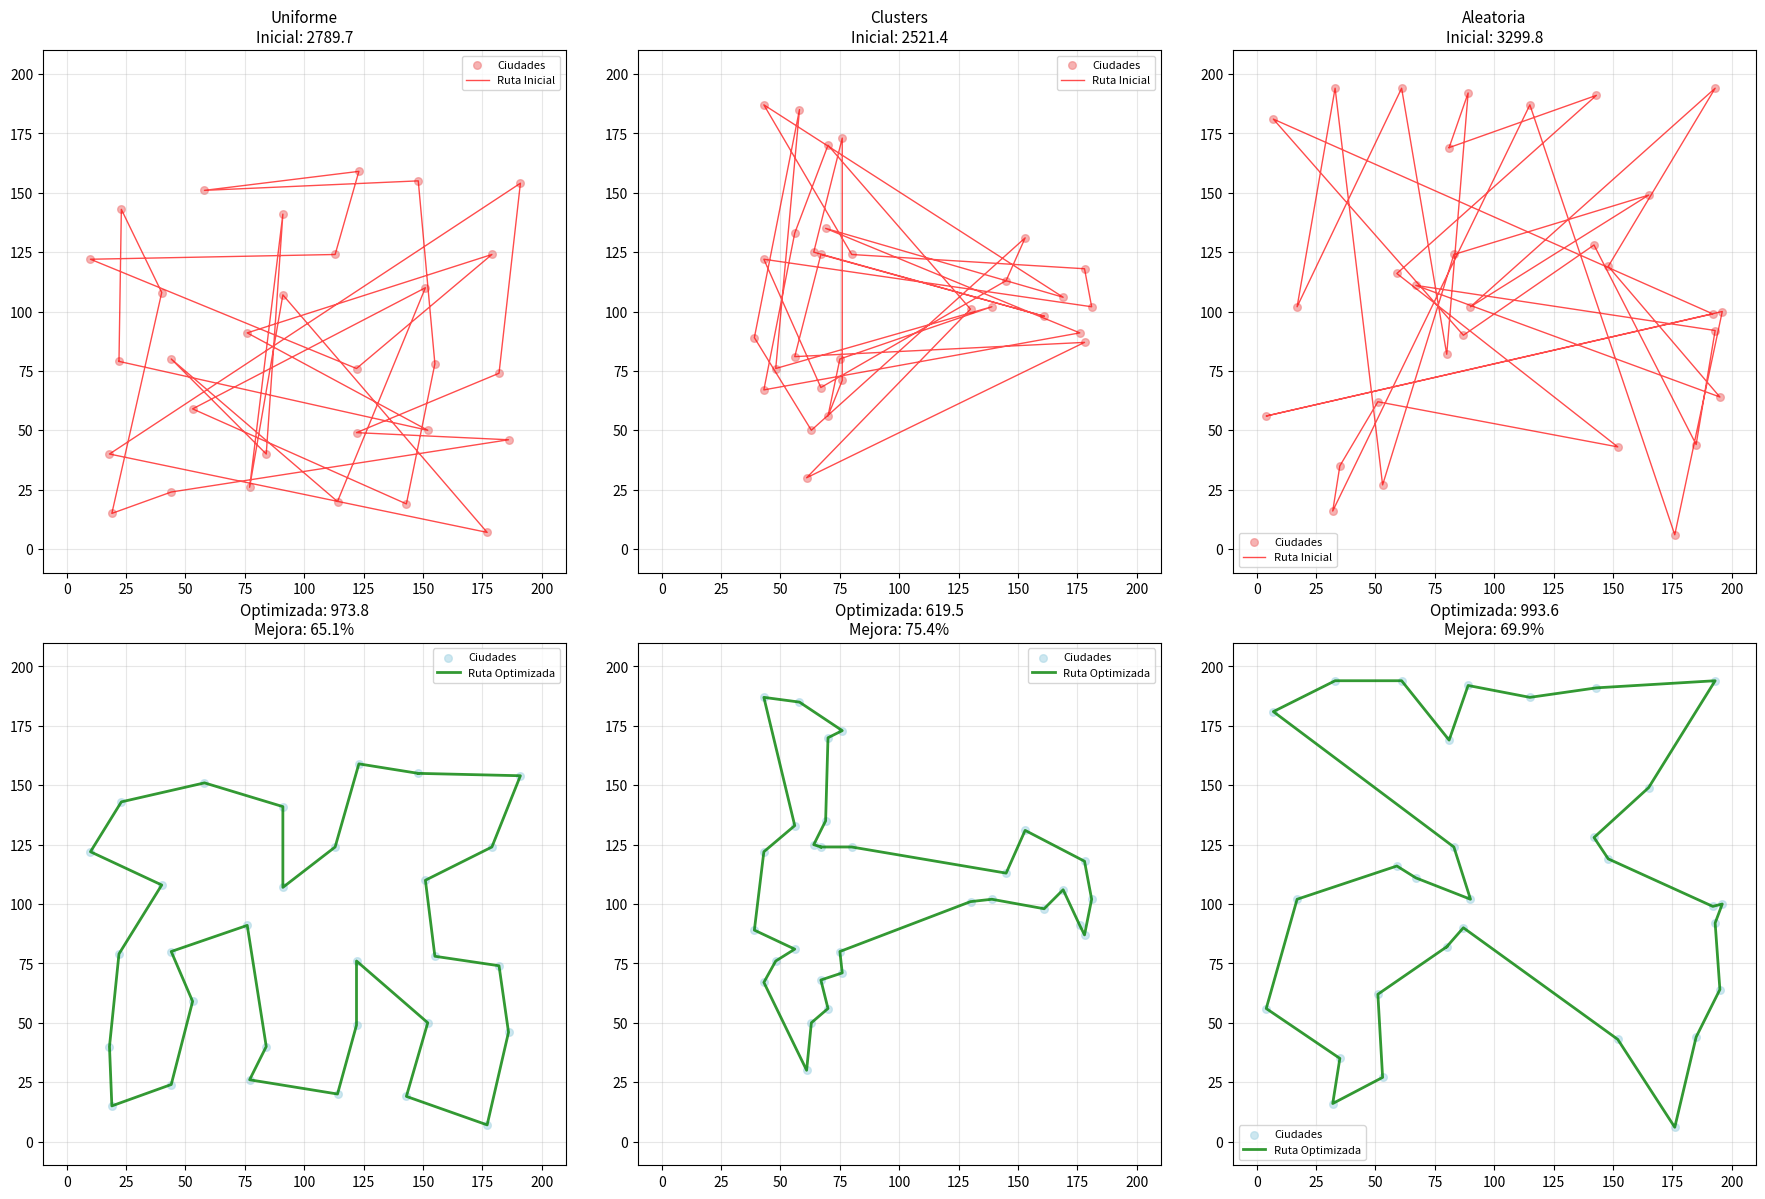

Python code for this plot:
import random
import math
import matplotlib.pyplot as plt
import numpy as np

# --- 1. Definición del Problema (TSP) ---

# A. Datos del problema (Generamos N ciudades aleatorias en un mapa 2D)
NUM_CIUDADES = 150
MAPA_SIZE = 200

def generar_nombre_ciudad(indice):
    """
    Genera nombres de ciudades usando combinaciones de dos letras.
    Ej: 0->AA, 1->AB, 2->AC, ..., 25->AZ, 26->BA, 27->BB, etc.
    """
    primera_letra = chr(65 + (indice // 26))  # A, B, C, ...
    segunda_letra = chr(65 + (indice % 26))   # A-Z para cada primera letra
    return primera_letra + segunda_letra

def generar_ciudades_uniformes(num_ciudades, mapa_size):
    """
    Genera ciudades distribuidas uniformemente en el mapa.
    Utiliza una cuadrícula aproximada para distribución más uniforme.
    """
    ciudades = {}
    
    # Calcular dimensiones de la cuadrícula más cercana
    lado_cuadricula = int(math.ceil(math.sqrt(num_ciudades)))
    espaciado_x = mapa_size / lado_cuadricula
    espaciado_y = mapa_size / lado_cuadricula
    
    # Agregar un poco de aleatoriedad para evitar patrones demasiado rígidos
    variacion = min(espaciado_x, espaciado_y) * 0.3  # 30% de variación
    
    for i in range(num_ciudades):
        nombre = generar_nombre_ciudad(i)
        
        # Posición en la cuadrícula
        fila = i // lado_cuadricula
        columna = i % lado_cuadricula
        
        # Coordenadas base de la cuadrícula
        x_base = columna * espaciado_x + espaciado_x / 2
        y_base = fila * espaciado_y + espaciado_y / 2
        
        # Agregar variación aleatoria
        x = max(0, min(mapa_size, x_base + random.uniform(-variacion, variacion)))
        y = max(0, min(mapa_size, y_base + random.uniform(-variacion, variacion)))
        
        ciudades[nombre] = (int(x), int(y))
    
    return ciudades

def generar_ciudades_clusters(num_ciudades, mapa_size, num_clusters=None):
    """
    Genera ciudades agrupadas en clusters.
    
    Args:
        num_ciudades: Número total de ciudades
        mapa_size: Tamaño del mapa
        num_clusters: Número de clusters (si es None, se calcula automáticamente)
    """
    ciudades = {}
    
    # Calcular número de clusters automáticamente si no se especifica
    if num_clusters is None:
        num_clusters = max(3, min(8, int(math.sqrt(num_ciudades / 10))))  # Entre 3 y 8 clusters
    
    # Generar centros de clusters aleatorios
    margen = mapa_size * 0.15  # 15% de margen desde los bordes
    centros_clusters = []
    for _ in range(num_clusters):
        centro_x = random.uniform(margen, mapa_size - margen)
        centro_y = random.uniform(margen, mapa_size - margen)
        centros_clusters.append((centro_x, centro_y))
    
    # Radio base para cada cluster
    radio_base = mapa_size / (2 * math.sqrt(num_clusters))
    
    # Asignar ciudades a clusters
    ciudades_por_cluster = num_ciudades // num_clusters
    ciudades_extras = num_ciudades % num_clusters
    
    indice_ciudad = 0
    for i, (centro_x, centro_y) in enumerate(centros_clusters):
        # Algunas clusters tendrán una ciudad extra
        num_en_este_cluster = ciudades_por_cluster + (1 if i < ciudades_extras else 0)
        
        # Radio específico para este cluster (con variación)
        radio_cluster = radio_base * random.uniform(0.7, 1.3)
        
        for j in range(num_en_este_cluster):
            nombre = generar_nombre_ciudad(indice_ciudad)
            
            # Generar posición dentro del cluster usando distribución normal
            angulo = random.uniform(0, 2 * math.pi)
            # Usar distribución que concentra más ciudades cerca del centro
            distancia = random.triangular(0, radio_cluster, radio_cluster * 0.3)
            
            x = centro_x + distancia * math.cos(angulo)
            y = centro_y + distancia * math.sin(angulo)
            
            # Asegurar que la ciudad esté dentro del mapa
            x = max(0, min(mapa_size, x))
            y = max(0, min(mapa_size, y))
            
            ciudades[nombre] = (int(x), int(y))
            indice_ciudad += 1
    
    return ciudades

def generar_ciudades_aleatorias(num_ciudades, mapa_size):
    """
    Genera ciudades completamente aleatorias (implementación original).
    """
    ciudades = {}
    for i in range(num_ciudades):
        nombre = generar_nombre_ciudad(i)
        ciudades[nombre] = (random.randint(0, mapa_size), random.randint(0, mapa_size))
    return ciudades

# Generar ciudades por defecto (se modificará en la función principal)
ciudades = generar_ciudades_aleatorias(NUM_CIUDADES, MAPA_SIZE)

lista_ciudades = list(ciudades.keys())

# B. Función de ayuda para calcular la distancia euclidiana
def dist(c1_nombre, c2_nombre):
    """Calcula la distancia entre dos ciudades por su nombre."""
    coord1 = ciudades[c1_nombre]
    coord2 = ciudades[c2_nombre]
    return math.hypot(coord1[0] - coord2[0], coord1[1] - coord2[1])

# --- C. Funciones requeridas por SA ---

def calcular_costo(ruta):
    """
    Calcula el costo (distancia total) de una ruta.
    'ruta' es una lista de nombres de ciudades, ej: ['A', 'C', 'B', ...]
    """
    costo_total = 0
    num_ciudades_ruta = len(ruta)
    
    for i in range(num_ciudades_ruta):
        c1 = ruta[i]
        # La siguiente ciudad, con 'wrap-around' (la última vuelve a la primera)
        c2 = ruta[(i + 1) % num_ciudades_ruta] 
        costo_total += dist(c1, c2)
        
    return costo_total

def generar_vecino(ruta):
    """
    Genera una ruta vecina usando un '2-opt swap'.
    1. Elige dos índices aleatorios i, j.
    2. Invierte el segmento de la ruta entre i y j.
    """
    # Copia la ruta actual para no modificar la original
    vecino = ruta[:]
    
    # Elige dos índices distintos
    i, j = random.sample(range(len(vecino)), 2)
    
    # Asegura que i < j para el slicing
    if i > j:
        i, j = j, i
        
    # El segmento a invertir es de i hasta j (inclusive)
    # Ej: [A, B, C, D, E] con i=1, j=3 -> segmento [B, C, D]
    segmento = vecino[i : j + 1]
    segmento.reverse()
    
    # Reemplaza el segmento original por el segmento invertido
    vecino[i : j + 1] = segmento
    
    return vecino

def generar_solucion_inicial():
    """Genera una ruta inicial aleatoria (barajando las ciudades)."""
    ruta_ini = lista_ciudades[:] # Copia la lista
    random.shuffle(ruta_ini)
    return ruta_ini


# --- Funciones de Visualización ---

def mostrar_mapa_ciudades():
    """Muestra un mapa con todas las ciudades y sus coordenadas."""
    plt.figure(figsize=(10, 8))
    
    # Extraer coordenadas
    x_coords = [ciudades[ciudad][0] for ciudad in ciudades.keys()]
    y_coords = [ciudades[ciudad][1] for ciudad in ciudades.keys()]
    
    # Dibujar ciudades como puntos
    plt.scatter(x_coords, y_coords, c='red', s=100, alpha=0.7)
    
    # Añadir etiquetas con los nombres de las ciudades
    for ciudad, (x, y) in ciudades.items():
        plt.annotate(ciudad, (x, y), xytext=(5, 5), textcoords='offset points', 
                    fontsize=8, fontweight='bold')  # Fuente más pequeña para nombres de 2 letras
    
    plt.title(f'Mapa de Ciudades - TSP ({NUM_CIUDADES} ciudades)', fontsize=14)
    plt.xlabel('Coordenada X', fontsize=12)
    plt.ylabel('Coordenada Y', fontsize=12)
    plt.grid(True, alpha=0.3)
    plt.xlim(-10, MAPA_SIZE + 10)
    plt.ylim(-10, MAPA_SIZE + 10)
    plt.show()

def mostrar_ruta(ruta, titulo="Ruta", color='blue', mostrar_direccion=True):
    """
    Muestra un mapa con la ruta especificada.
    
    Args:
        ruta: Lista de nombres de ciudades en orden
        titulo: Título del gráfico
        color: Color de las líneas de la ruta
        mostrar_direccion: Si mostrar flechas indicando la dirección
    """
    plt.figure(figsize=(12, 8))
    
    # Extraer coordenadas de todas las ciudades
    x_coords = [ciudades[ciudad][0] for ciudad in ciudades.keys()]
    y_coords = [ciudades[ciudad][1] for ciudad in ciudades.keys()]
    
    # Dibujar todas las ciudades como puntos grises
    plt.scatter(x_coords, y_coords, c='lightgray', s=80, alpha=0.5, zorder=1)
    
    # Extraer coordenadas de la ruta
    ruta_x = [ciudades[ciudad][0] for ciudad in ruta]
    ruta_y = [ciudades[ciudad][1] for ciudad in ruta]
    
    # Cerrar el circuito (volver al punto inicial)
    ruta_x.append(ruta_x[0])
    ruta_y.append(ruta_y[0])
    
    # Dibujar la ruta
    plt.plot(ruta_x, ruta_y, color=color, linewidth=2, alpha=0.8, zorder=2)
    
    # Dibujar las ciudades de la ruta como puntos destacados
    plt.scatter(ruta_x[:-1], ruta_y[:-1], c=color, s=120, alpha=0.9, zorder=3)
    
    # Añadir etiquetas con los nombres de las ciudades
    for ciudad, (x, y) in ciudades.items():
        plt.annotate(ciudad, (x, y), xytext=(5, 5), textcoords='offset points', 
                    fontsize=7, fontweight='bold')  # Fuente más pequeña para 150 ciudades
    
    # Añadir flechas para mostrar la dirección si se solicita
    if mostrar_direccion:
        for i in range(len(ruta)):
            x1, y1 = ciudades[ruta[i]]
            x2, y2 = ciudades[ruta[(i + 1) % len(ruta)]]
            
            # Calcular punto medio para colocar la flecha
            mid_x = (x1 + x2) / 2
            mid_y = (y1 + y2) / 2
            
            # Calcular dirección
            dx = x2 - x1
            dy = y2 - y1
            
            # Dibujar flecha pequeña en el punto medio
            plt.annotate('', xy=(mid_x + dx*0.1, mid_y + dy*0.1), 
                        xytext=(mid_x - dx*0.1, mid_y - dy*0.1),
                        arrowprops=dict(arrowstyle='->', color=color, lw=1.5))
    
    # Calcular y mostrar el costo de la ruta
    costo = calcular_costo(ruta)
    plt.title(f'{titulo} - Costo: {costo:.2f}', fontsize=14)
    plt.xlabel('Coordenada X', fontsize=12)
    plt.ylabel('Coordenada Y', fontsize=12)
    plt.grid(True, alpha=0.3)
    plt.xlim(-10, MAPA_SIZE + 10)
    plt.ylim(-10, MAPA_SIZE + 10)
    plt.show()

def comparar_rutas(ruta_inicial, ruta_final):
    """Muestra una comparación lado a lado de dos rutas."""
    fig, (ax1, ax2) = plt.subplots(1, 2, figsize=(16, 8))
    
    # Función auxiliar para dibujar una ruta en un subplot específico
    def dibujar_en_subplot(ax, ruta, titulo, color):
        # Todas las ciudades en gris
        x_coords = [ciudades[ciudad][0] for ciudad in ciudades.keys()]
        y_coords = [ciudades[ciudad][1] for ciudad in ciudades.keys()]
        ax.scatter(x_coords, y_coords, c='lightgray', s=80, alpha=0.5)
        
        # Ruta específica
        ruta_x = [ciudades[ciudad][0] for ciudad in ruta]
        ruta_y = [ciudades[ciudad][1] for ciudad in ruta]
        ruta_x.append(ruta_x[0])  # Cerrar circuito
        ruta_y.append(ruta_y[0])
        
        ax.plot(ruta_x, ruta_y, color=color, linewidth=2, alpha=0.8)
        ax.scatter(ruta_x[:-1], ruta_y[:-1], c=color, s=120, alpha=0.9)
        
        # Etiquetas (solo mostrar ciudades de la ruta para evitar saturación)
        for ciudad in ruta:
            x, y = ciudades[ciudad]
            ax.annotate(ciudad, (x, y), xytext=(3, 3), textcoords='offset points', 
                       fontsize=6, fontweight='bold', color='white', 
                       bbox=dict(boxstyle="round,pad=0.1", facecolor=color, alpha=0.7))
        
        costo = calcular_costo(ruta)
        ax.set_title(f'{titulo} - Costo: {costo:.2f}', fontsize=12)
        ax.set_xlabel('Coordenada X')
        ax.set_ylabel('Coordenada Y')
        ax.grid(True, alpha=0.3)
        ax.set_xlim(-10, MAPA_SIZE + 10)
        ax.set_ylim(-10, MAPA_SIZE + 10)
    
    # Dibujar ambas rutas
    dibujar_en_subplot(ax1, ruta_inicial, "Ruta Inicial", 'red')
    dibujar_en_subplot(ax2, ruta_final, "Ruta Optimizada", 'green')
    
    plt.tight_layout()
    plt.show()

def mostrar_info_ciudades():
    """Muestra información detallada de todas las ciudades y sus distancias."""
    print("\n=== INFORMACIÓN DETALLADA DE CIUDADES ===")
    print(f"Total de ciudades: {len(ciudades)}")
    print(f"Área del mapa: {MAPA_SIZE} x {MAPA_SIZE}")
    print("\nCoordenadas de las ciudades:")
    for ciudad, (x, y) in sorted(ciudades.items()):
        print(f"  {ciudad}: ({x:3d}, {y:3d})")
    
    print("\nMatriz de distancias (muestra parcial):")
    nombres = sorted(ciudades.keys())[:6]  # Primeras 6 ciudades para mostrar formato
    print("     ", end="")  # Espacio para el header
    for nombre in nombres:
        print(f"{nombre:9s}", end="")  # Más espacio para nombres de 2 letras
    print()
    
    for i, ciudad1 in enumerate(nombres):
        print(f"{ciudad1:4s} ", end="")  # Espacio para nombres de 2 letras
        for j, ciudad2 in enumerate(nombres):
            if i <= j:
                distancia = dist(ciudad1, ciudad2)
                print(f"{distancia:8.1f} ", end="")
            else:
                print(f"{'':9s}", end="")
        print()
    
    if len(ciudades) > 5:
        print("  ... (matriz completa omitida para claridad)")
    print("="*50)

def guardar_visualizaciones(ruta_inicial, ruta_final, prefijo_archivo="tsp_resultado"):
    """
    Guarda las visualizaciones como archivos de imagen.
    
    Args:
        ruta_inicial: Ruta inicial del algoritmo
        ruta_final: Ruta optimizada final
        prefijo_archivo: Prefijo para los nombres de archivo
    """
    # Guardar mapa de ciudades (sin etiquetas para 150 ciudades)
    plt.figure(figsize=(12, 10))
    x_coords = [ciudades[ciudad][0] for ciudad in ciudades.keys()]
    y_coords = [ciudades[ciudad][1] for ciudad in ciudades.keys()]
    plt.scatter(x_coords, y_coords, c='red', s=30, alpha=0.6)  # Puntos más pequeños
    
    # No mostrar todas las etiquetas para evitar saturación con 150 ciudades
    # Solo mostrar algunas ciudades como referencia
    ciudades_muestra = list(ciudades.keys())[::10]  # Cada 10 ciudades
    for ciudad in ciudades_muestra:
        x, y = ciudades[ciudad]
        plt.annotate(ciudad, (x, y), xytext=(2, 2), textcoords='offset points', 
                    fontsize=6, fontweight='bold')
    
    plt.title(f'Mapa de Ciudades - TSP ({NUM_CIUDADES} ciudades)', fontsize=14)
    plt.xlabel('Coordenada X', fontsize=12)
    plt.ylabel('Coordenada Y', fontsize=12)
    plt.grid(True, alpha=0.3)
    plt.xlim(-10, MAPA_SIZE + 10)
    plt.ylim(-10, MAPA_SIZE + 10)
    plt.savefig(f'{prefijo_archivo}_mapa_ciudades.png', dpi=300, bbox_inches='tight')
    plt.close()
    
    # Guardar comparación de rutas
    fig, (ax1, ax2) = plt.subplots(1, 2, figsize=(16, 8))
    
    def dibujar_en_subplot_para_guardar(ax, ruta, titulo, color):
        x_coords = [ciudades[ciudad][0] for ciudad in ciudades.keys()]
        y_coords = [ciudades[ciudad][1] for ciudad in ciudades.keys()]
        ax.scatter(x_coords, y_coords, c='lightgray', s=15, alpha=0.3)  # Puntos más pequeños
        
        ruta_x = [ciudades[ciudad][0] for ciudad in ruta]
        ruta_y = [ciudades[ciudad][1] for ciudad in ruta]
        ruta_x.append(ruta_x[0])
        ruta_y.append(ruta_y[0])
        
        ax.plot(ruta_x, ruta_y, color=color, linewidth=2, alpha=0.8)
        ax.scatter(ruta_x[:-1], ruta_y[:-1], c=color, s=30, alpha=0.9)  # Puntos más pequeños
        
        # No mostrar etiquetas individuales para 150 ciudades
        # Solo mostrar algunos puntos clave en la ruta
        puntos_clave = ruta[::max(1, len(ruta)//10)]  # Mostrar cada N ciudades de la ruta
        for ciudad in puntos_clave:
            x, y = ciudades[ciudad]
            ax.annotate(ciudad, (x, y), xytext=(2, 2), textcoords='offset points', 
                       fontsize=5, fontweight='bold', color='white',
                       bbox={'boxstyle': "round,pad=0.1", 'facecolor': color, 'alpha': 0.7})
        
        costo = calcular_costo(ruta)
        ax.set_title(f'{titulo} - Costo: {costo:.2f}', fontsize=12)
        ax.set_xlabel('Coordenada X')
        ax.set_ylabel('Coordenada Y')
        ax.grid(True, alpha=0.3)
        ax.set_xlim(-10, MAPA_SIZE + 10)
        ax.set_ylim(-10, MAPA_SIZE + 10)
    
    dibujar_en_subplot_para_guardar(ax1, ruta_inicial, "Ruta Inicial", 'red')
    dibujar_en_subplot_para_guardar(ax2, ruta_final, "Ruta Optimizada", 'green')
    
    plt.tight_layout()
    plt.savefig(f'{prefijo_archivo}_comparacion.png', dpi=300, bbox_inches='tight')
    plt.close()
    
    print(f"\n📁 Visualizaciones guardadas:")
    print(f"   - {prefijo_archivo}_mapa_ciudades.png")
    print(f"   - {prefijo_archivo}_comparacion.png")


def comparar_topologias(num_ciudades, mapa_size, T_ini, T_fin, ratio_enfriamiento):
    """
    Compara el rendimiento del algoritmo en diferentes topologías de ciudades.
    
    Args:
        num_ciudades: Número de ciudades
        mapa_size: Tamaño del mapa
        T_ini, T_fin, ratio_enfriamiento: Parámetros del algoritmo SA
    
    Returns:
        dict: Resultados de la comparación
    """
    global ciudades, lista_ciudades
    
    resultados = {}
    topologias = {
        'Uniforme': generar_ciudades_uniformes,
        'Clusters': generar_ciudades_clusters,
        'Aleatoria': generar_ciudades_aleatorias
    }
    
    print("="*80)
    print(f"COMPARACIÓN DE TOPOLOGÍAS - {num_ciudades} ciudades")
    print("="*80)
    
    for nombre_topologia, funcion_generadora in topologias.items():
        print(f"\n--- Ejecutando: {nombre_topologia} ---")
        
        # Generar ciudades según la topología
        ciudades = funcion_generadora(num_ciudades, mapa_size)
        lista_ciudades = list(ciudades.keys())
        
        # Generar solución inicial
        sol_inicial = generar_solucion_inicial()
        costo_inicial = calcular_costo(sol_inicial)
        
        print(f"Costo inicial: {costo_inicial:.2f}")
        
        # Ejecutar Simulated Annealing
        mejor_sol, mejor_costo = simulated_annealing(
            sol_inicial, T_ini, T_fin, ratio_enfriamiento
        )
        
        # Calcular mejora
        mejora_porcentual = ((costo_inicial - mejor_costo) / costo_inicial) * 100
        
        # Guardar resultados
        resultados[nombre_topologia] = {
            'ciudades': dict(ciudades),  # Copia de las ciudades
            'ruta_inicial': sol_inicial[:],
            'ruta_final': mejor_sol[:],
            'costo_inicial': costo_inicial,
            'costo_final': mejor_costo,
            'mejora_porcentual': mejora_porcentual
        }
        
        print(f"Costo final: {mejor_costo:.2f}")
        print(f"Mejora: {mejora_porcentual:.2f}%")
    
    return resultados

def visualizar_comparacion_topologias(resultados):
    """
    Crea visualizaciones comparativas de las diferentes topologías.
    """
    num_topologias = len(resultados)
    fig, axes = plt.subplots(2, num_topologias, figsize=(6*num_topologias, 12))
    
    if num_topologias == 1:
        axes = axes.reshape(2, 1)
    
    for i, (nombre_topologia, datos) in enumerate(resultados.items()):
        ciudades_temp = datos['ciudades']
        
        # Fila superior: Distribución de ciudades y ruta inicial
        ax_superior = axes[0, i]
        x_coords = [ciudades_temp[ciudad][0] for ciudad in ciudades_temp.keys()]
        y_coords = [ciudades_temp[ciudad][1] for ciudad in ciudades_temp.keys()]
        
        ax_superior.scatter(x_coords, y_coords, c='lightcoral', s=30, alpha=0.6, label='Ciudades')
        
        # Dibujar ruta inicial
        ruta_inicial = datos['ruta_inicial']
        ruta_x = [ciudades_temp[ciudad][0] for ciudad in ruta_inicial]
        ruta_y = [ciudades_temp[ciudad][1] for ciudad in ruta_inicial]
        ruta_x.append(ruta_x[0])
        ruta_y.append(ruta_y[0])
        
        ax_superior.plot(ruta_x, ruta_y, 'r-', linewidth=1, alpha=0.7, label='Ruta Inicial')
        ax_superior.set_title(f'{nombre_topologia}\nInicial: {datos["costo_inicial"]:.1f}', fontsize=11)
        ax_superior.grid(True, alpha=0.3)
        ax_superior.legend(fontsize=8)
        
        # Fila inferior: Ruta optimizada
        ax_inferior = axes[1, i]
        ax_inferior.scatter(x_coords, y_coords, c='lightblue', s=30, alpha=0.6, label='Ciudades')
        
        # Dibujar ruta optimizada
        ruta_final = datos['ruta_final']
        ruta_x = [ciudades_temp[ciudad][0] for ciudad in ruta_final]
        ruta_y = [ciudades_temp[ciudad][1] for ciudad in ruta_final]
        ruta_x.append(ruta_x[0])
        ruta_y.append(ruta_y[0])
        
        ax_inferior.plot(ruta_x, ruta_y, 'g-', linewidth=2, alpha=0.8, label='Ruta Optimizada')
        ax_inferior.set_title(f'Optimizada: {datos["costo_final"]:.1f}\nMejora: {datos["mejora_porcentual"]:.1f}%', 
                             fontsize=11)
        ax_inferior.grid(True, alpha=0.3)
        ax_inferior.legend(fontsize=8)
        
        # Configurar límites iguales para todos los subplots
        for ax in [ax_superior, ax_inferior]:
            ax.set_xlim(-10, MAPA_SIZE + 10)
            ax.set_ylim(-10, MAPA_SIZE + 10)
            ax.set_aspect('equal', adjustable='box')
    
    plt.tight_layout()
    plt.savefig('comparacion_topologias.png', dpi=300, bbox_inches='tight')
    plt.show()

def mostrar_estadisticas_comparacion(resultados):
    """
    Muestra estadísticas detalladas de la comparación.
    """
    print("\n" + "="*80)
    print("ESTADÍSTICAS DE COMPARACIÓN")
    print("="*80)
    
    # Crear tabla de resultados
    print(f"{'Topología':<12} {'Costo Inicial':<15} {'Costo Final':<13} {'Mejora (%)':<12} {'Eficiencia':<12}")
    print("-" * 70)
    
    mejor_topologia = None
    mejor_costo = float('inf')
    mejor_mejora = 0
    
    for nombre, datos in resultados.items():
        eficiencia = datos['mejora_porcentual'] / datos['costo_inicial'] * 1000  # Métrica de eficiencia
        
        print(f"{nombre:<12} {datos['costo_inicial']:<15.1f} {datos['costo_final']:<13.1f} "
              f"{datos['mejora_porcentual']:<12.1f} {eficiencia:<12.2f}")
        
        if datos['costo_final'] < mejor_costo:
            mejor_costo = datos['costo_final']
            mejor_topologia = nombre
        
        if datos['mejora_porcentual'] > mejor_mejora:
            mejor_mejora = datos['mejora_porcentual']
    
    print("-" * 70)
    print(f"\n🏆 MEJOR RESULTADO: {mejor_topologia} (Costo final: {mejor_costo:.1f})")
    print(f"📈 MAYOR MEJORA: {mejor_mejora:.1f}%")
    
    # Análisis adicional
    print(f"\n📊 ANÁLISIS:")
    costos_finales = [datos['costo_final'] for datos in resultados.values()]
    mejoras = [datos['mejora_porcentual'] for datos in resultados.values()]
    
    print(f"   • Diferencia entre mejor y peor costo final: {max(costos_finales) - min(costos_finales):.1f}")
    print(f"   • Mejora promedio: {sum(mejoras) / len(mejoras):.1f}%")
    print(f"   • Desviación en mejoras: {max(mejoras) - min(mejoras):.1f}%")


# --- 2. Algoritmo de Simulated Annealing (Idéntico) ---
# Esta función es la misma, es genérica.

def simulated_annealing(solucion_inicial, T_inicial, T_min, alfa):
    T = T_inicial
    solucion_actual = solucion_inicial
    costo_actual = calcular_costo(solucion_actual)
    
    mejor_solucion = solucion_actual
    mejor_costo = costo_actual
    
    iteracion = 0
    
    while T > T_min:
        # 1. Generar un vecino
        solucion_vecina = generar_vecino(solucion_actual)
        costo_vecino = calcular_costo(solucion_vecina)

        # 2. Calcular la diferencia de costo
        delta_costo = costo_vecino - costo_actual

        # 3. Decidir si nos movemos
        if delta_costo < 0:
            # Es mejor, aceptamos
            solucion_actual = solucion_vecina
            costo_actual = costo_vecino
        else:
            # Es peor, aceptamos con probabilidad
            probabilidad = math.exp(-delta_costo / T)
            if random.random() < probabilidad:
                solucion_actual = solucion_vecina
                costo_actual = costo_vecino
        
        # 4. Actualizar la mejor solución global
        if costo_actual < mejor_costo:
            mejor_solucion = solucion_actual
            mejor_costo = costo_actual
            
        # 5. Enfriar
        T *= alfa
        
        # Opcional: Imprimir progreso
        if iteracion % 5000 == 0:
            print(f"T: {T:6.2f} | Costo Actual: {costo_actual:8.2f} | Mejor Costo: {mejor_costo:8.2f}")
        iteracion += 1

    return mejor_solucion, mejor_costo


# --- 3. Ejecución del Caso de Prueba (TSP) ---

if __name__ == "__main__":
    
    # Parámetros de SA (TSP es complejo, necesita enfriamiento lento)
    T_ini = 1000.0          # Temperatura inicial alta
    T_fin = 0.1             # Temperatura final muy baja
    ratio_enfriamiento = 0.9995 # Enfriamiento muy lento (más cerca de 1)

    # Configuración del experimento
    MODO_COMPARACION = True  # Cambiar a False para ejecutar solo una topología
    
    if MODO_COMPARACION:
        # === MODO COMPARACIÓN DE TOPOLOGÍAS ===
        print("\n🔬 MODO COMPARACIÓN DE TOPOLOGÍAS ACTIVADO")
        print("Se ejecutará el algoritmo en 3 topologías diferentes:\n")
        print("1. 📐 Uniforme: Ciudades distribuidas en cuadrícula con variación")
        print("2. 🎯 Clusters: Ciudades agrupadas en clusters aleatorios") 
        print("3. 🎲 Aleatoria: Distribución completamente aleatoria\n")
        
        # Usar menos ciudades para comparación más rápida
        num_ciudades_comparacion = 30
        print(f"Usando {num_ciudades_comparacion} ciudades para la comparación...")
        
        # Ejecutar comparación
        resultados = comparar_topologias(
            num_ciudades_comparacion, 
            MAPA_SIZE, 
            T_ini, 
            T_fin, 
            ratio_enfriamiento
        )
        
        # Mostrar estadísticas
        mostrar_estadisticas_comparacion(resultados)
        
        # Crear visualizaciones comparativas
        print("\n📊 Generando visualizaciones comparativas...")
        visualizar_comparacion_topologias(resultados)
        
        print("\n✅ Comparación completada. Revisa 'comparacion_topologias.png'")
        
    else:
        # === MODO EJECUCIÓN INDIVIDUAL ===
        # Seleccionar tipo de topología (puedes cambiar aquí)
        TIPO_TOPOLOGIA = "clusters"  # opciones: "uniforme", "clusters", "aleatoria"
        NUM_CIUDADES = 30  # Reducir para demostración más rápida
        
        # Generar ciudades según el tipo seleccionado
        if TIPO_TOPOLOGIA == "uniforme":
            ciudades = generar_ciudades_uniformes(NUM_CIUDADES, MAPA_SIZE)
            print(f"🔹 Usando topología UNIFORME con {NUM_CIUDADES} ciudades")
        elif TIPO_TOPOLOGIA == "clusters":
            ciudades = generar_ciudades_clusters(NUM_CIUDADES, MAPA_SIZE)
            print(f"🔸 Usando topología de CLUSTERS con {NUM_CIUDADES} ciudades")
        else:  # aleatoria
            ciudades = generar_ciudades_aleatorias(NUM_CIUDADES, MAPA_SIZE)
            print(f"🔹 Usando topología ALEATORIA con {NUM_CIUDADES} ciudades")
        
        lista_ciudades = list(ciudades.keys())

        # 1. Crear solución inicial
        sol_inicial = generar_solucion_inicial()
        costo_inicial = calcular_costo(sol_inicial)

        print(f"\n--- Problema: Viajante de Comercio ({NUM_CIUDADES} ciudades) ---")
        
        # Mostrar información detallada de las ciudades
        mostrar_info_ciudades()
        
        print(f"Ruta Inicial: {' -> '.join(sol_inicial)} -> {sol_inicial[0]}")
        print(f"Costo Inicial: {costo_inicial:.2f}\n")
        
        # Mostrar mapa de ciudades
        print("Mostrando mapa de ciudades...")
        mostrar_mapa_ciudades()
        
        # Mostrar ruta inicial
        print("Mostrando ruta inicial...")
        mostrar_ruta(sol_inicial, "Ruta Inicial", 'red')
        
        print("Iniciando Simulated Annealing...\n")

        # 2. Ejecutar el algoritmo
        mejor_sol, mejor_cost = simulated_annealing(
            sol_inicial, 
            T_ini, 
            T_fin, 
            ratio_enfriamiento
        )

        # 3. Mostrar resultado
        print("\n--- Resultado Final ---")
        print(f"Mejor Ruta: {' -> '.join(mejor_sol)} -> {mejor_sol[0]}")
        print(f"Costo Inicial: {costo_inicial:.2f}")
        print(f"Mejor Costo:   {mejor_cost:.2f}")
        print(f"Mejora: {((costo_inicial - mejor_cost) / costo_inicial) * 100:.2f}%")
        
        # Mostrar visualizaciones finales
        print("\nMostrando ruta optimizada...")
        mostrar_ruta(mejor_sol, "Ruta Optimizada (Simulated Annealing)", 'green')
        
        print("\nComparando rutas inicial vs optimizada...")
        comparar_rutas(sol_inicial, mejor_sol)
        
        # Guardar las visualizaciones como archivos
        print("\nGuardando visualizaciones...")
        guardar_visualizaciones(sol_inicial, mejor_sol)
